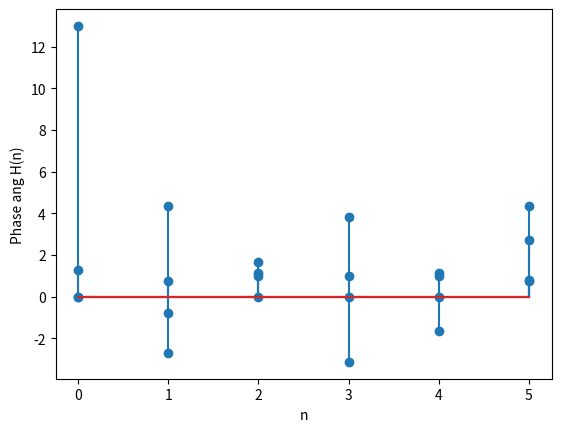

Here is the Python script that generated this plot:
import numpy as np
import matplotlib.pyplot as plt


def plot(L, Fn, St):
	for i in range(len(L)):
		s=0
		n=np.arange(6)
		c=complex(0,1)
		for j in range(len(L)):
			s=s + 	L[j]*np.exp((2*np.pi*i*j*(-c))/len(L))
		Fn[i]=s
		
	plt.grid()
	plt.xlabel("n"); plt.ylabel(" Absoulute " + str(St))
	plt.stem(n,np.absolute(Fn))
	plt.show()
	
	plt.grid()
	plt.xlabel("n"); plt.ylabel("Phase ang " + str(St))
	plt.stem(n,np.angle(Fn))
	plt.show()
		
#plot of X(n)
X=np.array([1,2,3,4,2,1])
print(X)
Xn=np.zeros(len(X),dtype='complex')
print(Xn)
plot(X,Xn,'X(n)')
		
#plot of H(n)
u1=np.ones(6)
print(u1)
u2=np.array([0,0,1,1,1,1])
H=np.zeros(6)
print(H)
s=0
for i in range(6):
    H[i]=((-0.5)**i)*u1[i] + ((-0.5)**(i-2))*u2[i]
Hn=np.zeros(len(H),dtype='complex')

plot(H, Hn,'H(n)')




